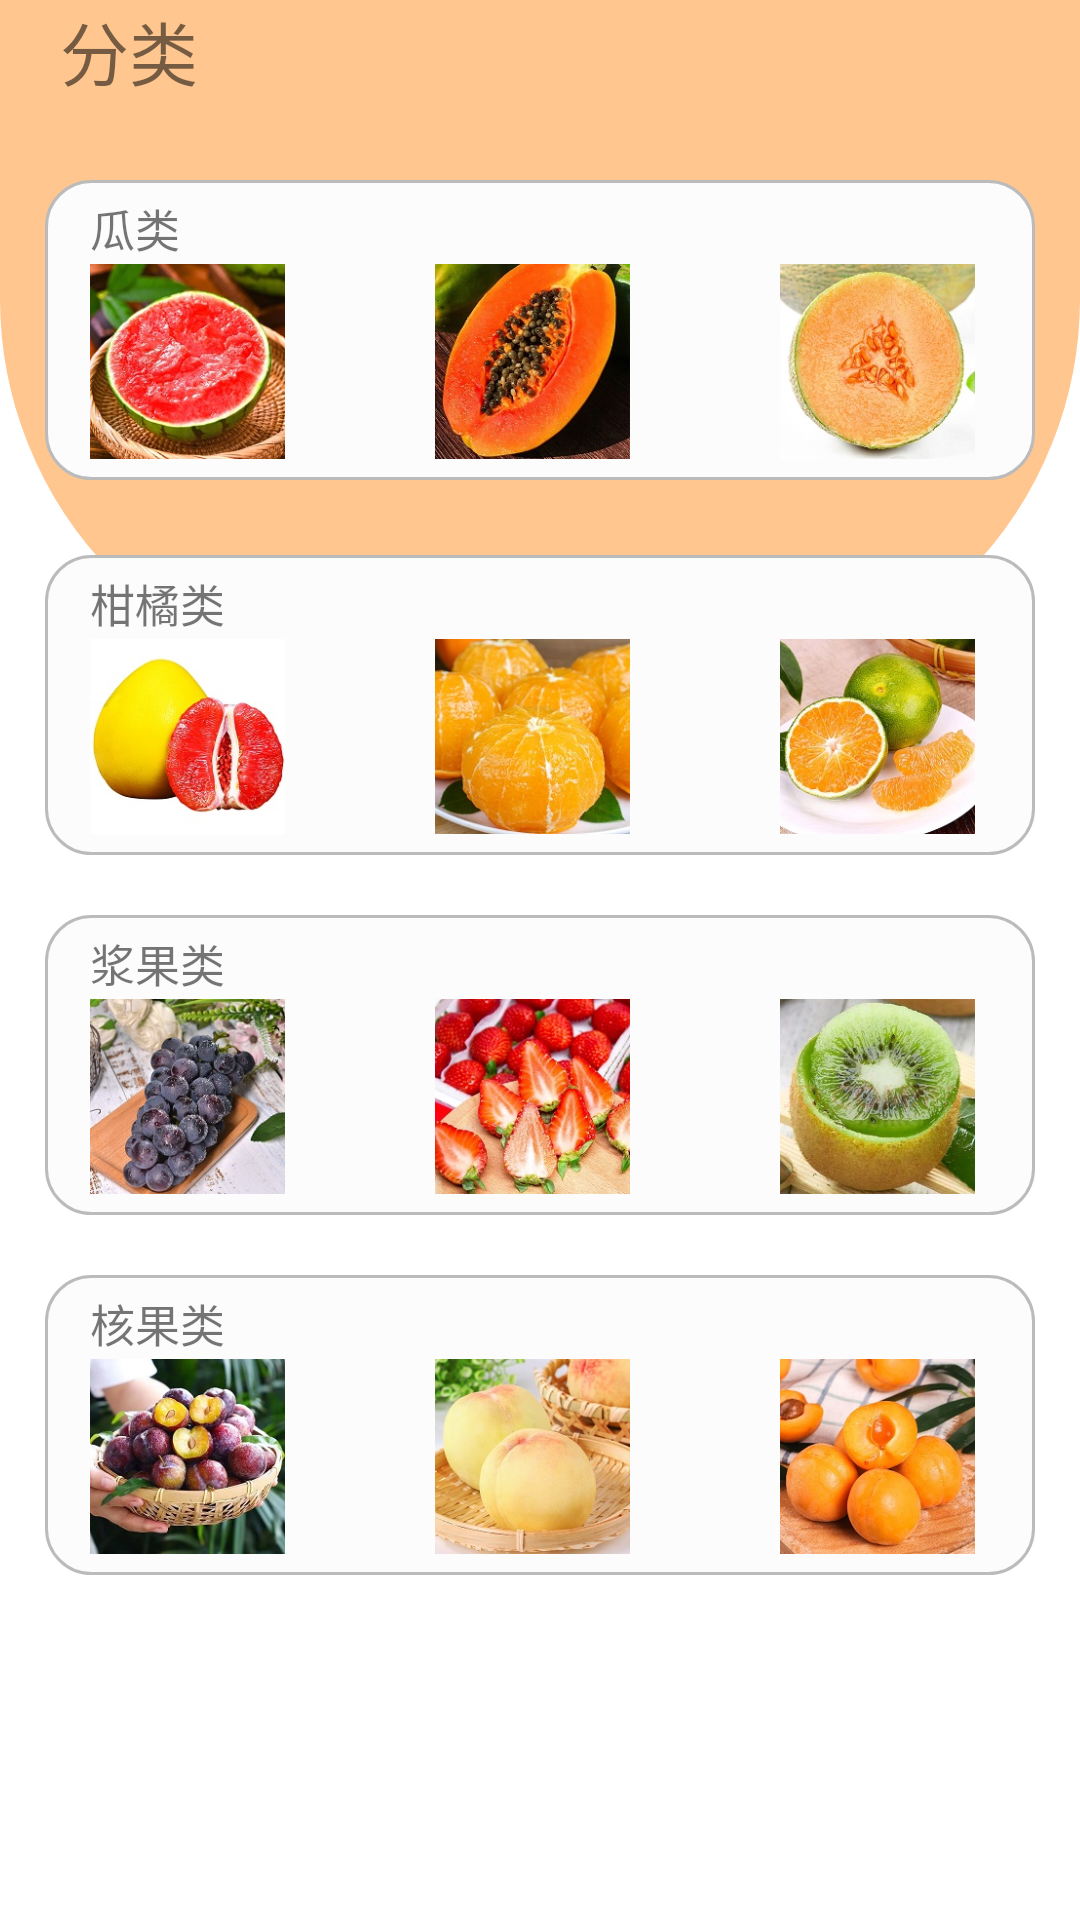

Layout XML and referenced resources for this Android screen:
<!-- AndroidManifest.xml: application theme Theme.Unny -->
<!-- res/layout/fragment_fen_lei.xml -->
<?xml version="1.0" encoding="utf-8"?>
<RelativeLayout xmlns:android="http://schemas.android.com/apk/res/android"
    xmlns:app="http://schemas.android.com/apk/res-auto"
    xmlns:tools="http://schemas.android.com/tools"
    android:layout_width="match_parent"
    android:layout_height="wrap_content"
    tools:context=".activity.RegisterActivity">


    <TextView
        android:id="@+id/bj1"
        android:layout_width="match_parent"
        android:layout_height="100dp"
        android:background="#FFC68F" />

    <TextView
        android:layout_width="match_parent"
        android:layout_height="130dp"
        android:layout_below="@id/bj1"
        android:background="@drawable/bb1" />

    <TextView
        android:layout_width="wrap_content"
        android:layout_height="wrap_content"
        android:layout_marginLeft="20dp"
        android:text="分类"
        android:textSize="23dp" />

    <TextView
        android:id="@+id/tv_tv1"
        android:layout_width="330dp"
        android:layout_height="100dp"
        android:layout_marginLeft="15dp"
        android:layout_marginTop="60dp"
        android:background="@drawable/bb" />
    <TextView
        android:layout_width="wrap_content"
        android:layout_height="wrap_content"
        android:text="瓜类"
        android:textSize="15dp"
        android:layout_marginTop="65dp"
        android:layout_marginLeft="30dp"/>

    <ImageView
        android:layout_width="65dp"
        android:layout_height="65dp"
        android:id="@+id/iv_xigua"
        android:layout_marginLeft="30dp"
        android:layout_marginTop="88dp"
        android:background="@drawable/bb"
        android:src="@drawable/xigua" />
    <ImageView
        android:layout_width="65dp"
        android:layout_height="65dp"
        android:id="@+id/iv_mugua"
        android:src="@drawable/mugua"
        android:background="@drawable/bb"
        android:layout_marginTop="88dp"
        android:layout_marginLeft="145dp"/>

    <ImageView
        android:layout_width="65dp"
        android:layout_height="65dp"
        android:id="@+id/iv_xianggua"
        android:layout_marginLeft="260dp"
        android:layout_marginTop="88dp"
        android:background="@drawable/bb"
        android:src="@drawable/xianggua" />

    <TextView
        android:layout_width="330dp"
        android:layout_height="100dp"
        android:id="@+id/tv_tv2"
        android:layout_marginLeft="15dp"
        android:layout_marginTop="185dp"
        android:background="@drawable/bb" />

    <TextView
        android:layout_width="wrap_content"
        android:layout_height="wrap_content"
        android:layout_marginLeft="30dp"
        android:layout_marginTop="190dp"
        android:text="柑橘类"
        android:textSize="15dp" />
    <ImageView
        android:layout_width="65dp"
        android:layout_height="65dp"
        android:src="@drawable/xiyou"
        android:id="@+id/iv_xiyou"
        android:background="@drawable/bb"
        android:layout_marginTop="213dp"
        android:layout_marginLeft="30dp"/>

    <ImageView
        android:layout_width="65dp"
        android:layout_height="65dp"
        android:id="@+id/iv_chengzi"
        android:src="@drawable/chengzi"
        android:background="@drawable/bb"
        android:layout_marginTop="213dp"
        android:layout_marginLeft="145dp"/>

    <ImageView
        android:layout_width="65dp"
        android:layout_height="65dp"
        android:id="@+id/iv_juzi"
        android:layout_marginLeft="260dp"
        android:layout_marginTop="213dp"
        android:background="@drawable/bb"
        android:src="@drawable/juzi" />

    <TextView
        android:layout_width="330dp"
        android:layout_height="100dp"
        android:id="@+id/tv_tv3"
        android:layout_marginLeft="15dp"
        android:layout_marginTop="305dp"
        android:background="@drawable/bb" />

    <TextView
        android:layout_width="wrap_content"
        android:layout_height="wrap_content"
        android:layout_marginLeft="30dp"
        android:layout_marginTop="310dp"
        android:text="浆果类"
        android:textSize="15dp" />

    <ImageView
        android:layout_width="65dp"
        android:layout_height="65dp"
        android:id="@+id/iv_putao"
        android:layout_marginLeft="30dp"
        android:layout_marginTop="333dp"
        android:background="@drawable/bb"
        android:src="@drawable/putao" />

    <ImageView
        android:id="@+id/iv_ci"
        android:layout_width="65dp"
        android:layout_height="65dp"
        android:layout_marginLeft="145dp"
        android:layout_marginTop="333dp"
        android:background="@drawable/bb"
        android:src="@drawable/caomei" />
    <ImageView
        android:layout_width="65dp"
        android:layout_height="65dp"
        android:id="@+id/iv_mihoutao"
        android:layout_marginLeft="260dp"
        android:layout_marginTop="333dp"
        android:background="@drawable/bb"
        android:src="@drawable/mihoutao" />

    <TextView
        android:layout_width="330dp"
        android:layout_height="100dp"
        android:id="@+id/tv_tv4"
        android:layout_marginLeft="15dp"
        android:layout_marginTop="425dp"
        android:background="@drawable/bb" />

    <TextView
        android:layout_width="wrap_content"
        android:layout_height="wrap_content"
        android:layout_marginLeft="30dp"
        android:layout_marginTop="430dp"
        android:text="核果类"
        android:textSize="15dp" />

    <ImageView
        android:layout_width="65dp"
        android:layout_height="65dp"
        android:id="@+id/iv_lizi"
        android:layout_marginLeft="30dp"
        android:layout_marginTop="453dp"
        android:background="@drawable/bb"
        android:src="@drawable/lizi" />
    <ImageView
        android:layout_width="65dp"
        android:layout_height="65dp"
        android:id="@+id/iv_taozi"
        android:src="@drawable/taozi"
        android:background="@drawable/bb"
        android:layout_marginTop="453dp"
        android:layout_marginLeft="145dp"/>
    <ImageView
        android:layout_width="65dp"
        android:layout_height="65dp"
        android:id="@+id/iv_xingzi"
        android:layout_marginLeft="260dp"
        android:layout_marginTop="453dp"
        android:background="@drawable/bb"
        android:src="@drawable/xingzi" />




</RelativeLayout>
<!-- resources referenced by this layout -->
<resources>
  <!-- drawable bb (drawable) -->
  <?xml version="1.0" encoding="utf-8"?>
  <layer-list xmlns:android="http://schemas.android.com/apk/res/android">
      
      <item
          android:top="0dp">
          <shape>
          
          <solid android:color="#FCFCFC" />
          
          <stroke
              android:width="1dp"
              android:color="#BBBBBB" />
          
          <corners
              android:bottomLeftRadius="15dip"
              android:bottomRightRadius="15dip"
              android:topLeftRadius="15dip"
              android:topRightRadius="15dip" />
          </shape>>
      </item>
  </layer-list>
  <!-- drawable bb1 (drawable) -->
  <?xml version="1.0" encoding="utf-8"?>
  <layer-list xmlns:android="http://schemas.android.com/apk/res/android">
      
      <item
          android:top="-1dp">
          <shape>
              
              <solid android:color="#FFC68F" />
              
              <stroke
                  android:width="1dp"
                  android:color="#FFC68F" />
              
              <corners
                  android:bottomLeftRadius="200dip"
                  android:bottomRightRadius="200dip"
                  android:topLeftRadius="0dip"
                  android:topRightRadius="0dip" />
          </shape>
      </item>
  </layer-list>
  <!-- drawable caomei: jpg bitmap (drawable, 29306 bytes) -->
  <!-- drawable chengzi: jpg bitmap (drawable, 21484 bytes) -->
  <!-- drawable juzi: jpg bitmap (drawable, 23849 bytes) -->
  <!-- drawable lizi: jpg bitmap (drawable, 24616 bytes) -->
  <!-- drawable mihoutao: jpg bitmap (drawable, 23618 bytes) -->
  <!-- drawable mugua: jpg bitmap (drawable, 25053 bytes) -->
  <!-- drawable putao: jpg bitmap (drawable, 26951 bytes) -->
  <!-- drawable taozi: jpg bitmap (drawable, 18306 bytes) -->
  <!-- drawable xianggua: jpg bitmap (drawable, 21711 bytes) -->
  <!-- drawable xigua: jpg bitmap (drawable, 28769 bytes) -->
  <!-- drawable xingzi: jpg bitmap (drawable, 21908 bytes) -->
  <!-- drawable xiyou: jpg bitmap (drawable, 17078 bytes) -->
  <style name="Theme.Unny" parent="Theme.MaterialComponents.DayNight.NoActionBar">
          
          <item name="colorPrimary">@color/purple_300</item>
          <item name="colorPrimaryVariant">@color/purple_300</item>
          <item name="colorOnPrimary">@color/white</item>
          
          <item name="colorSecondary">@color/teal_200</item>
          <item name="colorSecondaryVariant">@color/teal_700</item>
          <item name="colorOnSecondary">@color/black</item>
          
          <item name="android:statusBarColor" tools:targetApi="l">?attr/colorPrimaryVariant</item>
          
      </style>
  <color name="purple_300">#FFC68F</color>
  <color name="white">#FFFFFFFF</color>
  <color name="teal_200">#FF03DAC5</color>
  <color name="teal_700">#FF018786</color>
  <color name="black">#FF000000</color>
</resources>
